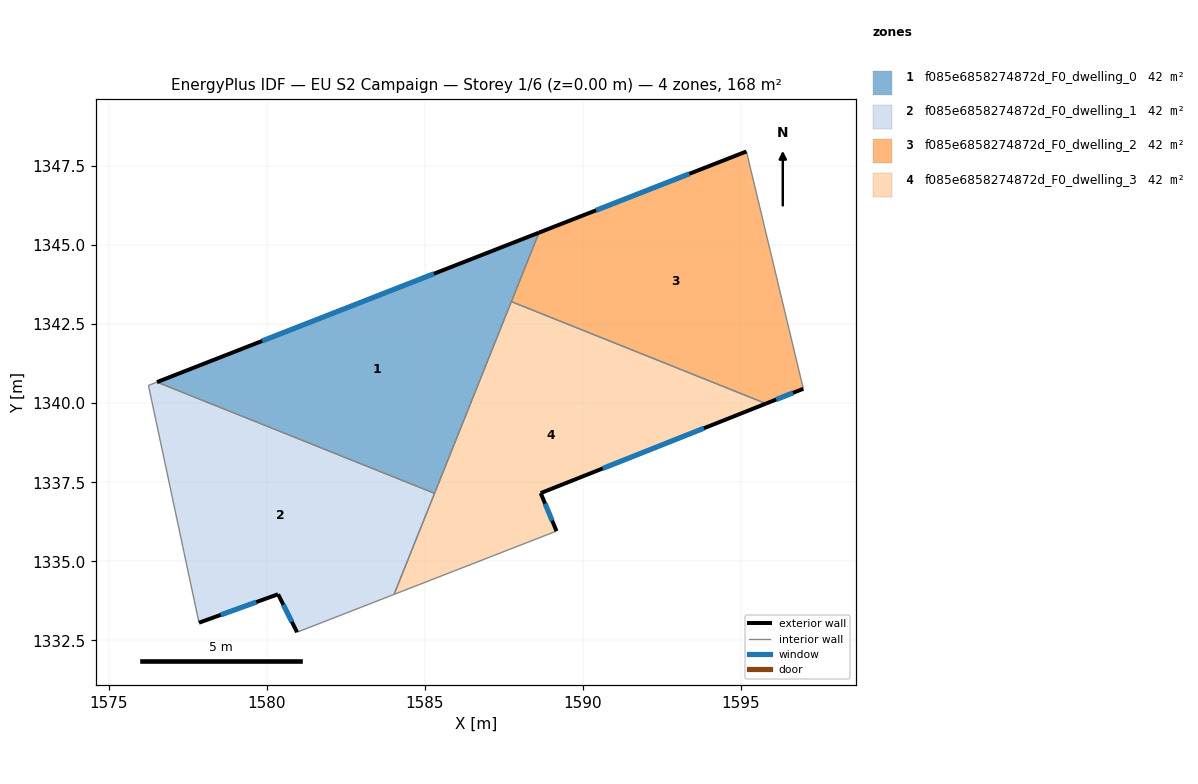
=== STOREY PLAN SPEC (per zone: floor XY polygon, exterior-wall plan segments, windows/doors) ===
zone 1: f085e6858274872d_F0_dwelling_0  (42.0 m²)
  floor: (1588.61, 1345.39) (1585.31, 1337.15) (1576.53, 1340.67)
  exterior wall: (1588.61, 1345.39) – (1576.53, 1340.67)  [13.0 m]
    window: (1585.28, 1344.09) – (1579.85, 1341.97)  [7.9 m²]
  interior walls: 3
zone 2: f085e6858274872d_F0_dwelling_1  (42.0 m²)
  floor: (1585.31, 1337.15) (1584.03, 1333.95) (1580.96, 1332.75) (1580.36, 1333.96) (1577.85, 1333.06) (1576.26, 1340.56) (1576.53, 1340.67)
  exterior wall: (1580.36, 1333.96) – (1580.96, 1332.75)  [1.3 m]
    window: (1580.52, 1333.63) – (1580.79, 1333.09)  [0.8 m²]
  exterior wall: (1577.85, 1333.06) – (1580.36, 1333.96)  [2.7 m]
    window: (1578.54, 1333.30) – (1579.67, 1333.71)  [1.6 m²]
  interior walls: 5
zone 3: f085e6858274872d_F0_dwelling_2  (42.0 m²)
  floor: (1595.17, 1347.96) (1596.97, 1340.46) (1595.79, 1339.99) (1587.74, 1343.21) (1588.61, 1345.39)
  exterior wall: (1595.17, 1347.96) – (1588.61, 1345.39)  [7.0 m]
    window: (1593.37, 1347.26) – (1590.42, 1346.10)  [4.3 m²]
  exterior wall: (1595.79, 1339.99) – (1596.97, 1340.46)  [1.3 m]
    window: (1596.11, 1340.12) – (1596.65, 1340.33)  [0.8 m²]
  interior walls: 3
zone 4: f085e6858274872d_F0_dwelling_3  (42.0 m²)
  floor: (1595.79, 1339.99) (1588.66, 1337.16) (1589.16, 1335.96) (1584.03, 1333.95) (1587.74, 1343.21)
  exterior wall: (1588.66, 1337.16) – (1595.79, 1339.99)  [7.7 m]
    window: (1590.62, 1337.94) – (1593.83, 1339.21)  [4.6 m²]
  exterior wall: (1589.16, 1335.96) – (1588.66, 1337.16)  [1.3 m]
    window: (1589.03, 1336.29) – (1588.80, 1336.83)  [0.8 m²]
  interior walls: 4

=== DERIVED (storey summary) ===
Building: EU S2 Campaign
Storey: 1 of 6  (floor level z = 0.00 m)
Storey gross floor area: 168.0 m²
Zones on this storey: 4
  - f085e6858274872d_F0_dwelling_0: floor 42.0 m²; exterior wall 13.0 m (38.9 m²); 1 window(s) 7.9 m²; WWR 20.2%
  - f085e6858274872d_F0_dwelling_1: floor 42.0 m²; exterior wall 4.0 m (12.0 m²); 2 window(s) 2.4 m²; WWR 20.2%
  - f085e6858274872d_F0_dwelling_2: floor 42.0 m²; exterior wall 8.3 m (25.0 m²); 2 window(s) 5.0 m²; WWR 20.2%
  - f085e6858274872d_F0_dwelling_3: floor 42.0 m²; exterior wall 9.0 m (26.9 m²); 2 window(s) 5.4 m²; WWR 20.2%
Zone adjacency (shared interzone walls):
  - f085e6858274872d_F0_dwelling_0 ↔ f085e6858274872d_F0_dwelling_1
  - f085e6858274872d_F0_dwelling_0 ↔ f085e6858274872d_F0_dwelling_2
  - f085e6858274872d_F0_dwelling_0 ↔ f085e6858274872d_F0_dwelling_3
  - f085e6858274872d_F0_dwelling_1 ↔ f085e6858274872d_F0_dwelling_3
  - f085e6858274872d_F0_dwelling_2 ↔ f085e6858274872d_F0_dwelling_3